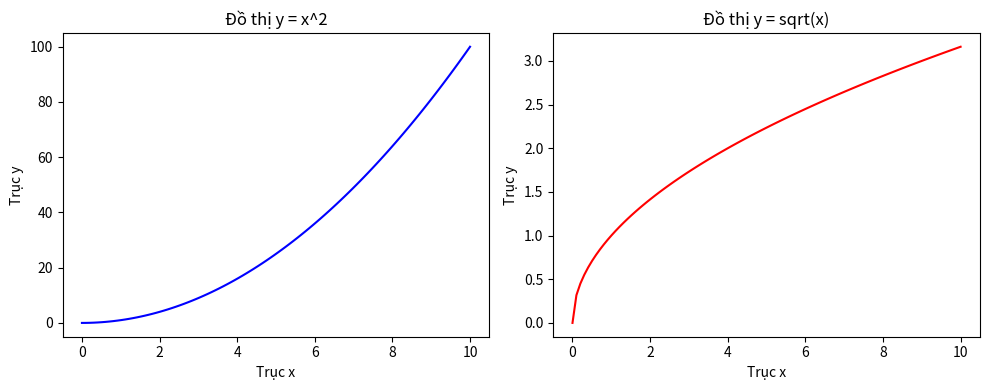

Recreate this plot in Python.
import matplotlib.pyplot as plt
import numpy as np
x = np.linspace(0, 10, 100)
y1 = x**2
y2 = np.sqrt(x)
fig, axs = plt.subplots(1, 2, figsize=(10, 4))
axs[0].plot(x, y1, color='blue')
axs[0].set_title('Đồ thị y = x^2')
axs[0].set_xlabel('Trục x')
axs[0].set_ylabel('Trục y')
axs[1].plot(x, y2, color='red')
axs[1].set_title('Đồ thị y = sqrt(x)')
axs[1].set_xlabel('Trục x')
axs[1].set_ylabel('Trục y')
plt.tight_layout()
plt.show()
